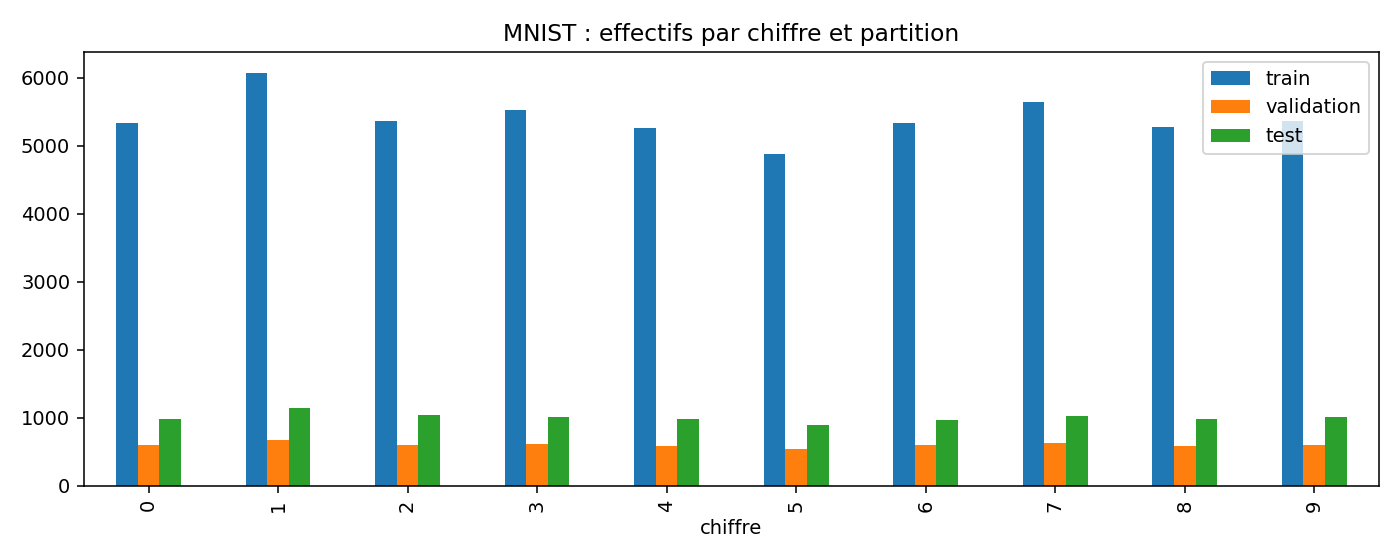

Data behind this chart, as committed beside it:
chiffre, train, validation, test
0, 5331, 592, 980
1, 6068, 674, 1135
2, 5362, 596, 1032
3, 5518, 613, 1010
4, 5258, 584, 982
5, 4879, 542, 892
6, 5326, 592, 958
7, 5638, 627, 1028
8, 5266, 585, 974
9, 5354, 595, 1009
